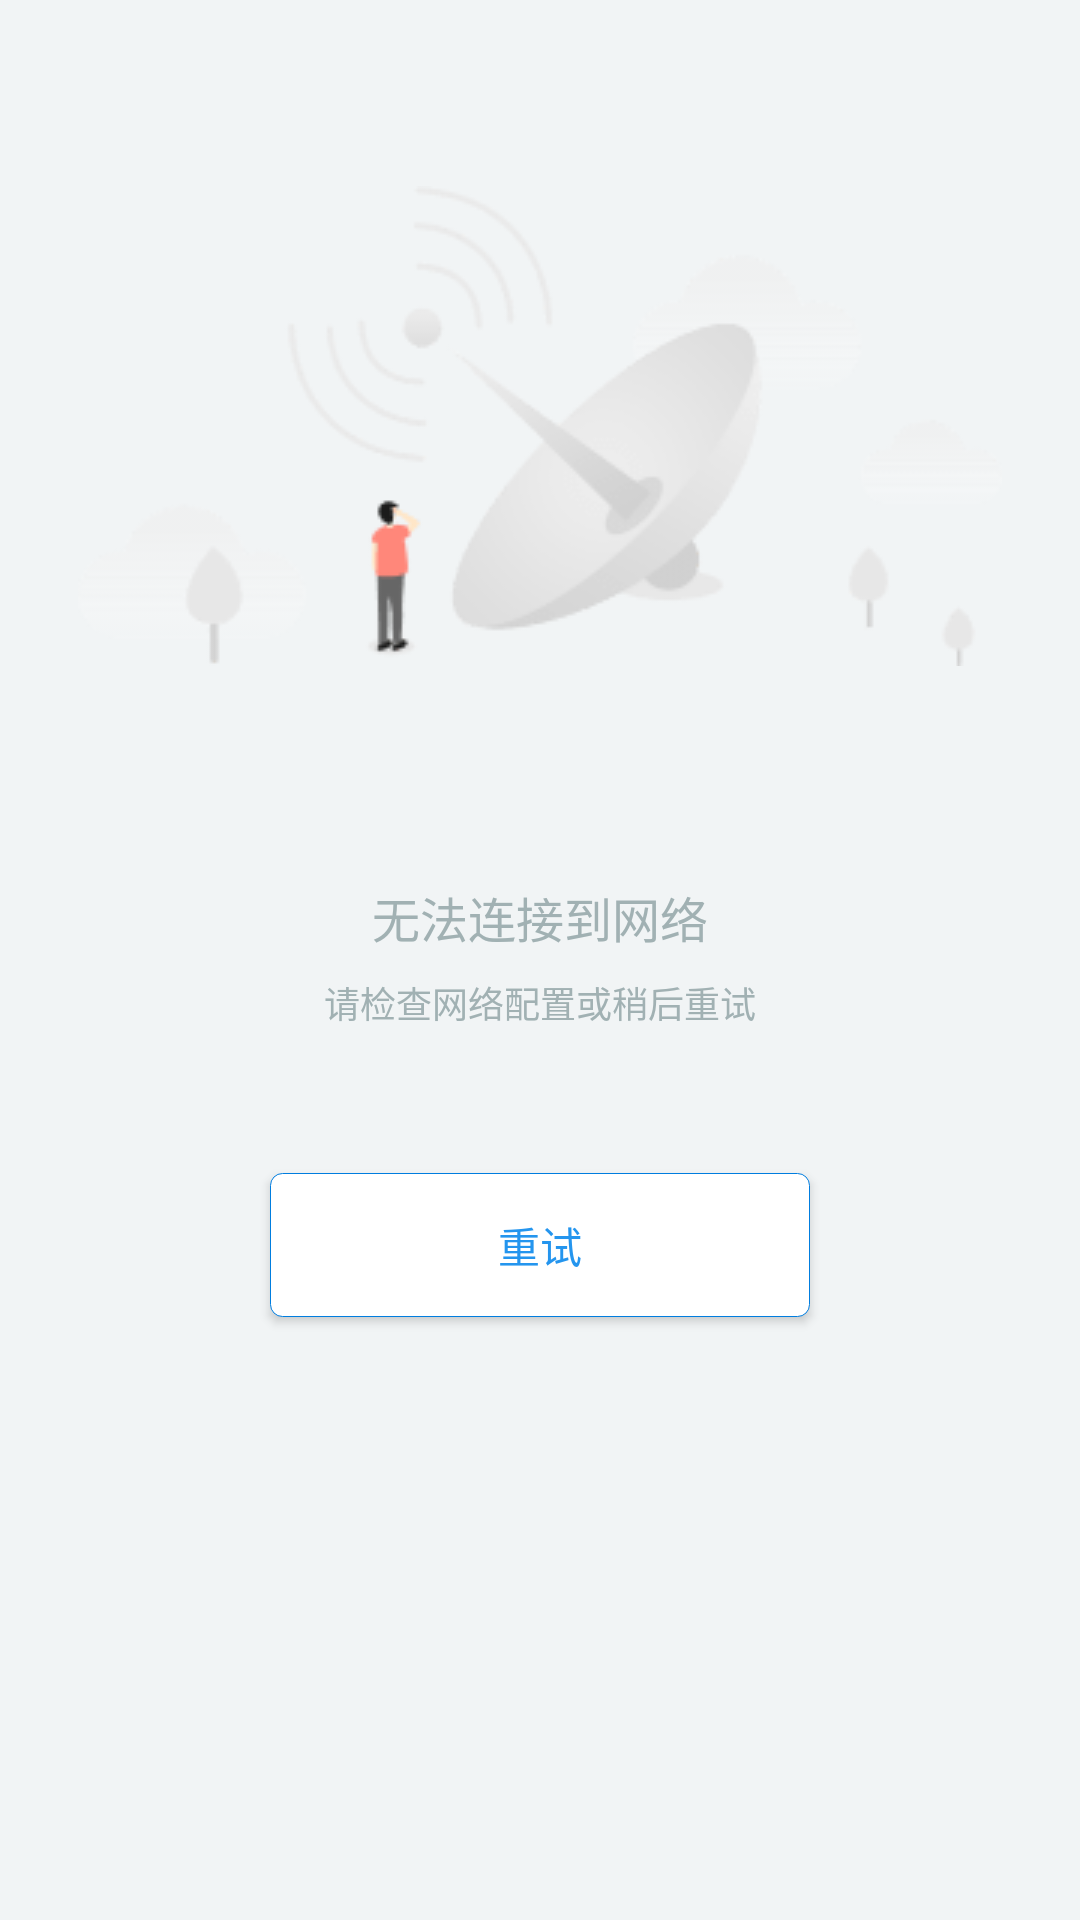

Write the Android layout XML for this screen, with the resource values it uses.
<!-- AndroidManifest.xml: application theme AppTheme -->
<!-- res/layout/include_net_error_layout.xml -->
<?xml version="1.0" encoding="utf-8"?>
<android.support.constraint.ConstraintLayout xmlns:android="http://schemas.android.com/apk/res/android"
    xmlns:app="http://schemas.android.com/apk/res-auto"
    android:layout_width="match_parent"
    android:layout_height="match_parent"
    android:background="#f1f4f5">

    <ImageView
        android:id="@+id/iv_netError"
        android:layout_width="wrap_content"
        android:layout_height="wrap_content"
        android:layout_marginTop="@dimen/dimen_62"
        android:src="@mipmap/network_error"
        app:layout_constraintEnd_toEndOf="parent"
        app:layout_constraintStart_toStartOf="parent"
        app:layout_constraintTop_toTopOf="parent" />

    <TextView
        android:id="@+id/tv_errorTitle"
        android:layout_width="wrap_content"
        android:layout_height="wrap_content"
        android:layout_marginTop="@dimen/dimen_72"
        android:text="@string/can_not_connect_net"
        android:textColor="@color/gray_a1b1b3"
        android:textSize="16sp"
        app:layout_constraintEnd_toEndOf="parent"
        app:layout_constraintStart_toStartOf="parent"
        app:layout_constraintTop_toBottomOf="@+id/iv_netError" />

    <TextView
        android:id="@+id/tv_errorDes"
        android:layout_width="wrap_content"
        android:layout_height="wrap_content"
        android:layout_marginTop="@dimen/dimen_8"
        android:text="@string/please_check_net_config_or_retry"
        android:textColor="@color/gray_a1b1b3"
        android:textSize="12sp"
        app:layout_constraintEnd_toEndOf="parent"
        app:layout_constraintStart_toStartOf="parent"
        app:layout_constraintTop_toBottomOf="@+id/tv_errorTitle" />

    <Button
        android:id="@+id/btn_retry"
        android:layout_width="@dimen/dimen_180"
        android:layout_height="@dimen/dimen_48"
        android:layout_marginTop="@dimen/dimen_48"
        android:background="@drawable/shape_blue_stroke_white_bg"
        android:text="@string/retry"
        android:textColor="@color/blue_2495ee"
        app:layout_constraintLeft_toLeftOf="parent"
        app:layout_constraintRight_toRightOf="parent"
        app:layout_constraintTop_toBottomOf="@+id/tv_errorDes" />

</android.support.constraint.ConstraintLayout>
<!-- resources referenced by this layout -->
<resources>
  <color name="blue_2495ee">#2495ee</color>
  <color name="gray_a1b1b3">#A1B1B3</color>
  <dimen name="dimen_180">180dp</dimen>
  <dimen name="dimen_48">48dp</dimen>
  <dimen name="dimen_62">62dp</dimen>
  <dimen name="dimen_72">72dp</dimen>
  <dimen name="dimen_8">8dp</dimen>
  <!-- drawable shape_blue_stroke_white_bg (drawable) -->
  <?xml version="1.0" encoding="utf-8"?>
  <shape xmlns:android="http://schemas.android.com/apk/res/android"
      android:shape="rectangle">
      <stroke
          android:width="1px"
          android:color="#ff007ddf" />
      <solid android:color="@color/white" />
      <corners android:radius="4dp" />
  </shape>
  <!-- mipmap network_error: png bitmap (mipmap-mdpi, 7763 bytes) -->
  <string name="can_not_connect_net">无法连接到网络</string>
  <string name="please_check_net_config_or_retry">请检查网络配置或稍后重试</string>
  <string name="retry">重试</string>
  <style name="AppTheme" parent="Theme.AppCompat.Light.DarkActionBar">
          
          <item name="colorPrimary">@color/colorPrimary</item>
          <item name="colorPrimaryDark">@color/colorPrimaryDark</item>
          <item name="colorAccent">@color/colorAccent</item>
      </style>
  <color name="white">#ffffffff</color>
  <color name="colorPrimary">#008577</color>
  <color name="colorPrimaryDark">#00574B</color>
  <color name="colorAccent">#D81B60</color>
</resources>
